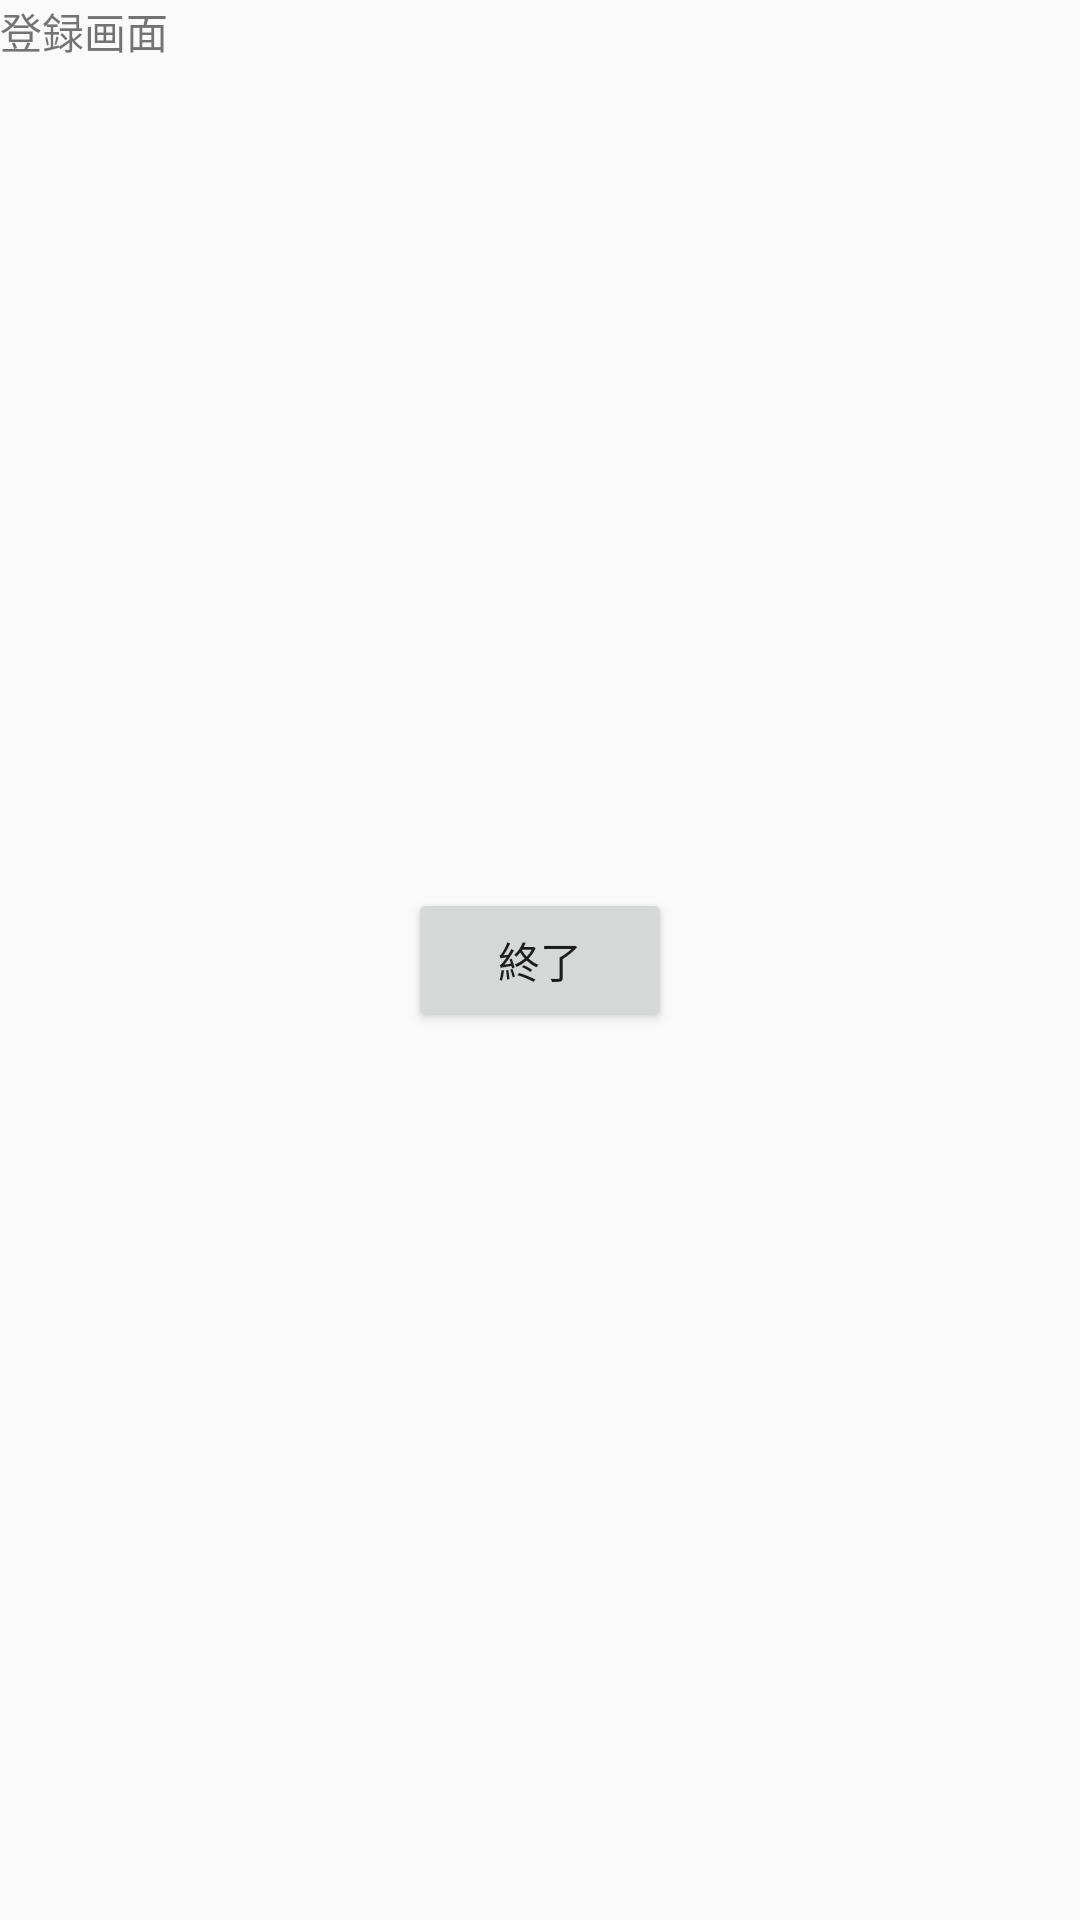

This screen was rendered from an Android layout file. Write that file and the resources it references.
<!-- AndroidManifest.xml: application theme AppTheme -->
<!-- res/layout/activity_regist.xml -->
<?xml version="1.0" encoding="utf-8"?>

<androidx.constraintlayout.widget.ConstraintLayout xmlns:android="http://schemas.android.com/apk/res/android"
    xmlns:app="http://schemas.android.com/apk/res-auto"
    xmlns:tools="http://schemas.android.com/tools"
    android:layout_width="match_parent"
    android:layout_height="match_parent"
    tools:context="com.example.teammanager.Register">

    <TextView
        android:id="@+id/title_regist"
        android:layout_width="wrap_content"
        android:layout_height="wrap_content"
        android:text="@string/regist"
        app:layout_constraintStart_toStartOf="parent"
        app:layout_constraintTop_toTopOf="parent" />

    <Button
        android:id="@+id/returnButton"
        android:layout_width="wrap_content"
        android:layout_height="wrap_content"
        android:text="終了"
        app:layout_constraintBottom_toBottomOf="parent"
        app:layout_constraintEnd_toEndOf="parent"
        app:layout_constraintStart_toStartOf="parent"
        app:layout_constraintTop_toTopOf="parent" />
</androidx.constraintlayout.widget.ConstraintLayout>
<!-- resources referenced by this layout -->
<resources>
  <string name="regist">登録画面</string>
  <style name="AppTheme" parent="Theme.AppCompat.Light.DarkActionBar">
          
          <item name="colorPrimary">@color/colorPrimary</item>
          <item name="colorPrimaryDark">@color/colorPrimaryDark</item>
          <item name="colorAccent">@color/colorAccent</item>
      </style>
  <!-- not gathered from this repository: default colours our renderer supplied (Android Studio template values) -->
  <color name="colorPrimary">#FF6200EE</color>
  <color name="colorPrimaryDark">#FF3700B3</color>
  <color name="colorAccent">#FF03DAC5</color>
</resources>
